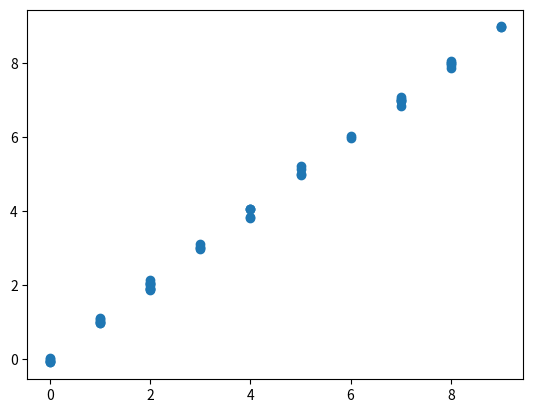

The matplotlib source for this figure:
import numpy as np
import matplotlib.pyplot as plt

np.random.seed(100)
# Creamos un array de 50 números aleatorios entre el 0 y el 10
var1 = np.random.randint(0, 10, 50)
# Creamos una correlación positiva sumandole al primer array un ruido blanco
# En sí, estamos añadiendo un termino de erro que se distribuye de forma normal.
var2 = var1 + np.random.normal(0, 0.1, 50)
# Calculamos el nivel de correlación, si no hubieramos añadido ese error, hubiera sido una correlación perfecta.
print(np.corrcoef(var1, var2))
coefcorr=np.corrcoef(var1, var2)[0,1]
plt.scatter(var1,var2)
plt.show()
